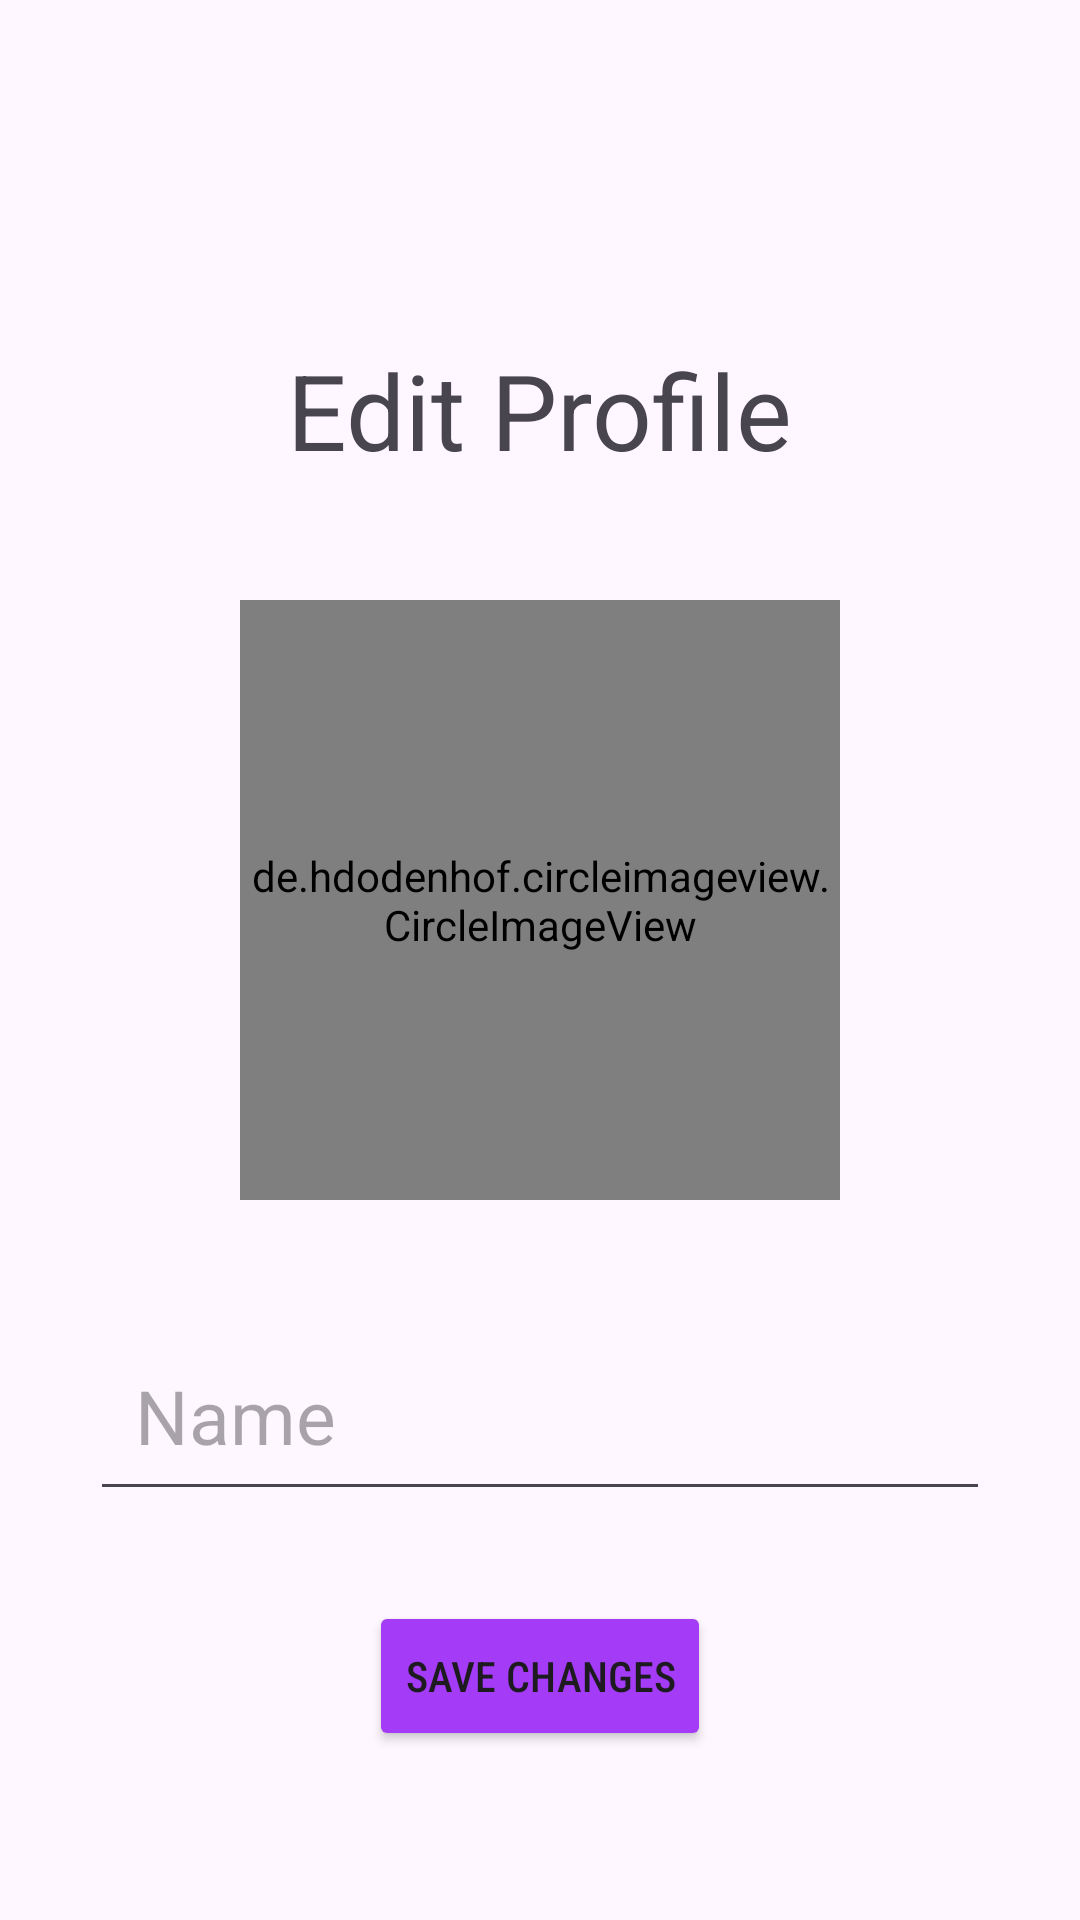

Android layout source for this screen:
<!-- AndroidManifest.xml: application theme Theme.UnityUpLift2 -->
<!-- res/layout/fragment_edit_profile.xml -->
<?xml version="1.0" encoding="utf-8"?>
<FrameLayout xmlns:android="http://schemas.android.com/apk/res/android"
    xmlns:tools="http://schemas.android.com/tools"
    android:layout_width="match_parent"
    android:layout_height="match_parent"
    xmlns:app="http://schemas.android.com/apk/res-auto"
    tools:context=".ui.EditProfile"
    android:id="@+id/editProf">

    <LinearLayout
        android:id="@+id/secondLinear"
        android:layout_width="match_parent"
        android:layout_height="wrap_content"
        android:orientation="horizontal"
        tools:ignore="UselessParent">
        <ImageView
            android:id="@+id/backBtn"
            android:layout_width="40dp"
            android:layout_height="40dp"
            android:layout_marginTop="20dp"
            android:layout_marginStart="10dp"
            android:contentDescription="@string/back_button"
            android:src="@drawable/baseline_arrow_back_24"/>
    </LinearLayout>

    <androidx.constraintlayout.widget.ConstraintLayout
        android:layout_width="match_parent"
        android:layout_height="match_parent">
        <TextView
            android:id="@+id/edit"
            android:layout_width="wrap_content"
            android:layout_height="wrap_content"
            android:text="@string/edit_profile"
            app:layout_constraintBottom_toTopOf="@id/editImage"
            app:layout_constraintStart_toStartOf="parent"
            app:layout_constraintEnd_toEndOf="parent"
            android:layout_marginBottom="40dp"
            android:textSize="35sp"/>

        <de.hdodenhof.circleimageview.CircleImageView
            android:id="@+id/editImage"
            android:layout_width="200dp"
            android:layout_height="200dp"
            android:src="@drawable/boy"
            app:layout_constraintEnd_toEndOf="parent"
            app:layout_constraintStart_toStartOf="parent"
            app:layout_constraintTop_toTopOf="parent"
            android:layout_marginTop="200dp"
            app:civ_border_width="2dp"
            tools:ignore="MissingConstraints" />
        <EditText
            android:id="@+id/editName"
            android:layout_width="match_parent"
            android:layout_marginHorizontal="30dp"
            android:padding="15dp"
            android:layout_height="wrap_content"
            android:hint="@string/name"
            app:layout_constraintTop_toBottomOf="@+id/editImage"
            app:layout_constraintStart_toStartOf="parent"
            app:layout_constraintEnd_toEndOf="parent"
            android:layout_marginTop="40dp"
            android:inputType="textPersonName"
            android:textSize="25sp"/>

        <Button
            android:id="@+id/saveChanges"
            android:layout_width="wrap_content"
            android:layout_height="50dp"
            android:layout_marginTop="30dp"
            android:fontFamily="sans-serif-condensed-medium"
            android:text="@string/save_changes"
            app:layout_constraintEnd_toEndOf="parent"
            app:layout_constraintStart_toStartOf="parent"
            app:layout_constraintTop_toBottomOf="@+id/editName"
            android:backgroundTint="@color/Secondary"/>


    </androidx.constraintlayout.widget.ConstraintLayout>


</FrameLayout>
<!-- resources referenced by this layout -->
<resources>
  <color name="Secondary">#a33bf7</color>
  <string name="back_button">Back Button</string>
  <string name="edit_profile">Edit Profile</string>
  <string name="name">Name</string>
  <string name="save_changes">Save Changes</string>
  <style name="Theme.UnityUpLift2" parent="Base.Theme.UnityUpLift2" />
  <style name="Base.Theme.UnityUpLift2" parent="Theme.Material3.Light.NoActionBar">
          
          
          <item name="android:navigationBarColor">@color/black</item>
          <item name="android:statusBarColor">@color/black</item>
      </style>
  <color name="black">#FF000000</color>
</resources>
